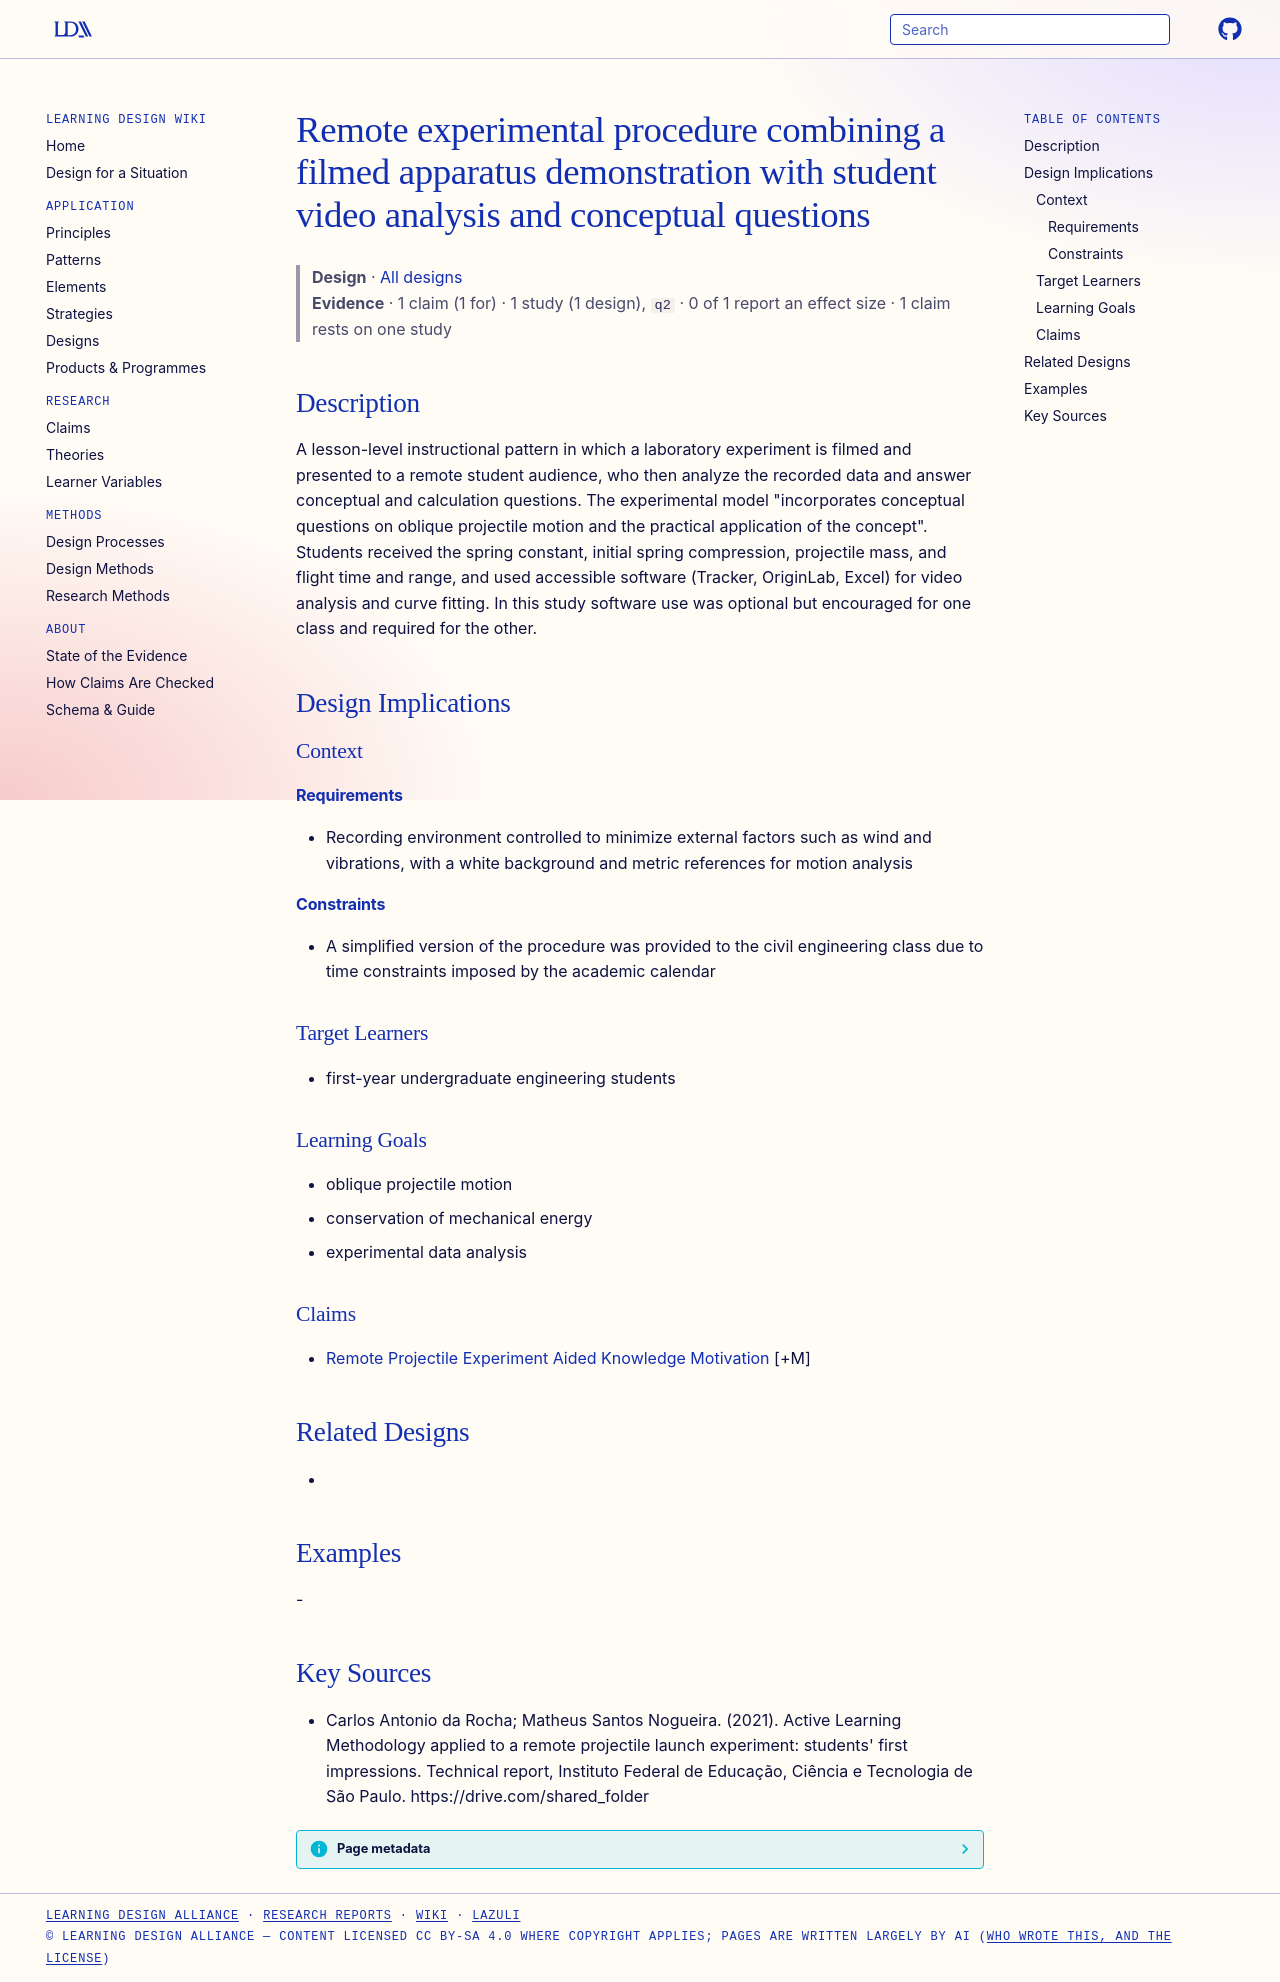

repository: Learning-Design-Alliance/learning-wiki · page: designs/remote-filmed-experiment-video-analysis-pattern/index.html · generator: mkdocs

---
type: design
id: remote-filmed-experiment-video-analysis-pattern
title: Remote experimental procedure combining a filmed apparatus demonstration with student video analysis and conceptual questions
description: A lesson-level instructional pattern in which a laboratory experiment is filmed and presented to a remote student audience, who then analyze the recorded data and answer conceptual and calculation questions.
status: review
generated:
  by: "process:settle-candidates"
  at: 2026-11-21
sources:
  - id: carlos-antonio-da-rocha-matheus-santos-nogueira-2021
    resource: "https://drive.com/shared_folder"
    title: "Carlos Antonio da Rocha; Matheus Santos Nogueira. (2021). Active Learning Methodology applied to a remote projectile launch experiment: students' first impressions. Technical report, Instituto Federal de Educação, Ciência e Tecnologia de São Paulo. https://drive.com/shared_folder"
    author: Carlos Antonio da Rocha; Matheus Santos Nogueira
---

# Remote experimental procedure combining a filmed apparatus demonstration with student video analysis and conceptual questions

> **Design** · [All designs](index.md)
> **Evidence** · 1 claim (1 for) · 1 study (1 design), `q2` · 0 of 1 report an effect size · 1 claim rests on one study

## Description
A lesson-level instructional pattern in which a laboratory experiment is filmed and presented to a remote student audience, who then analyze the recorded data and answer conceptual and calculation questions. The experimental model "incorporates conceptual questions on oblique projectile motion and the practical application of the concept". Students received the spring constant, initial spring compression, projectile mass, and flight time and range, and used accessible software (Tracker, OriginLab, Excel) for video analysis and curve fitting. In this study software use was optional but encouraged for one class and required for the other.

## Design Implications

### Context
#### Requirements
- Recording environment controlled to minimize external factors such as wind and vibrations, with a white background and metric references for motion analysis
#### Constraints
- A simplified version of the procedure was provided to the civil engineering class due to time constraints imposed by the academic calendar

### Target Learners
- first-year undergraduate engineering students

### Learning Goals
- oblique projectile motion
- conservation of mechanical energy
- experimental data analysis

### Claims
- [Remote Projectile Experiment Aided Knowledge Motivation](../claims/remote-projectile-experiment-aided-knowledge-motivation.md) [+M]

## Related Designs
- 

## Examples
-

## Key Sources
- Carlos Antonio da Rocha; Matheus Santos Nogueira. (2021). Active Learning Methodology applied to a remote projectile launch experiment: students' first impressions. Technical report, Instituto Federal de Educação, Ciência e Tecnologia de São Paulo. https://drive.com/shared_folder
